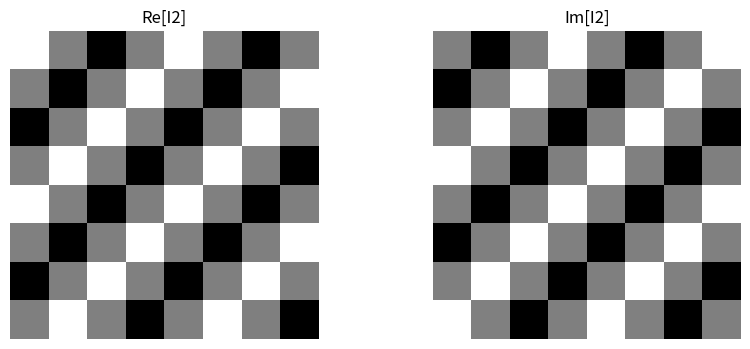

Recreate this plot in Python.
import numpy as np
import matplotlib.pyplot as plt

COLS, ROWS = np.meshgrid(np.arange(8), np.arange(8))

u0 = 2
v0 = 2
I2 = 0.5 * np.exp(-1j * 2 * np.pi / 8 * (u0 * COLS + v0 * ROWS))
I2R = np.real(I2)
I2I = np.imag(I2)
plt.figure(figsize=(10, 4))
plt.subplot(1, 2, 1)
plt.imshow(I2R, cmap='gray')
plt.axis('off')
plt.title('Re[I2]')
plt.subplot(1, 2, 2)
plt.imshow(I2I, cmap='gray')
plt.axis('off')
plt.title('Im[I2]')
Itilde2 = np.fft.fftshift(np.fft.fft2(I2))
print("Re[DFT(I2)]:")
print(np.round(np.real(Itilde2) * 10 ** 4) * 10 ** (-4))
print("Im[DFT(I2)]:")
print(np.round(np.imag(Itilde2) * 10 ** 4) * 10 ** (-4))
plt.show()
